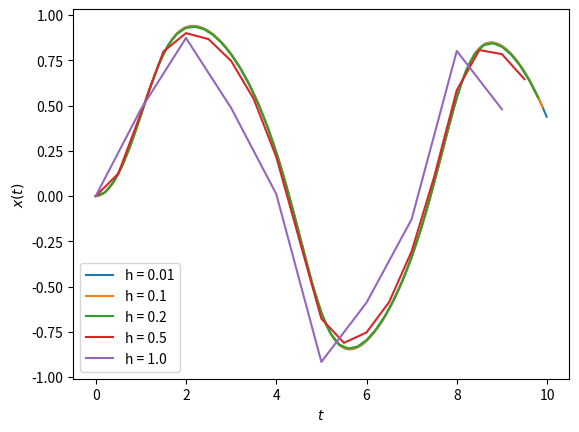

Here is the Python script that generated this plot:
import numpy as np
import matplotlib.pyplot as plt

def f(x: float, t: float) -> float:
    return -x**3 + np.sin(t)

a, b = 0.0, 10.0
x0 = 0.0
hs = [0.01, 0.1, 0.2, 0.5, 1.0]

for h in hs:
    ts = np.arange(a, b, h)
    x = x0
    xs = []
    for t in ts:
        xs.append(x)
        k1 = h * f(x, t)
        k2 = h * f(x + k1/2, t + h/2)
        x += k2
    plt.plot(ts, xs, label=f"h = {h}")

plt.xlabel(r"$t$")
plt.ylabel(r"$x(t)$")
plt.legend()
plt.show()
